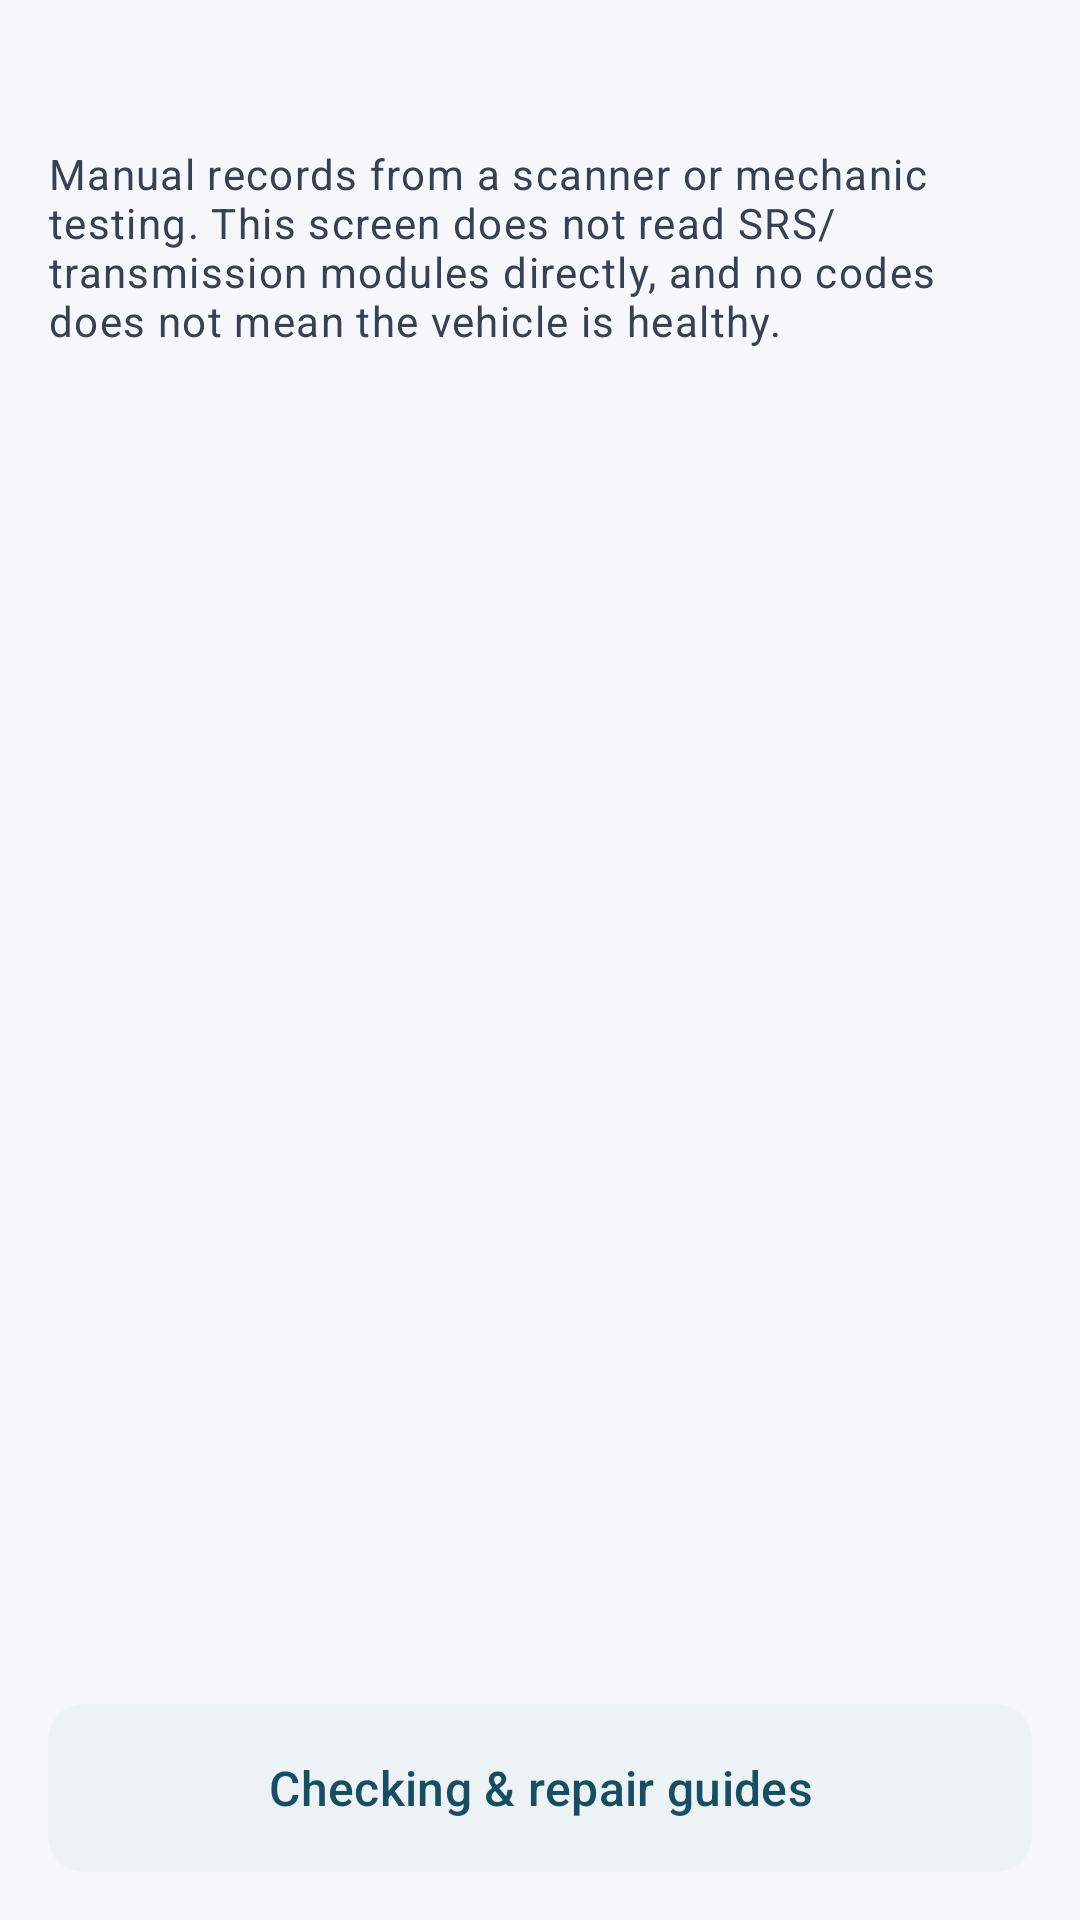

Here is an Android app screen rendered from its layout file. Give the layout XML and the strings, colors and styles it references.
<!-- AndroidManifest.xml: application theme AppTheme -->
<!-- res/layout/workshop_diagnostics.xml -->
<?xml version="1.0" encoding="utf-8"?>
<LinearLayout xmlns:android="http://schemas.android.com/apk/res/android"
    android:layout_width="match_parent" android:layout_height="match_parent"
    android:orientation="vertical" android:padding="@dimen/ui_card_padding"
    android:background="@color/workshop_page_background">
    <TextView android:id="@+id/diagnostic_context"
        android:layout_width="match_parent" android:layout_height="wrap_content"
        android:textAppearance="@style/WorkshopHomeSectionHeading" />
    <TextView android:layout_width="match_parent" android:layout_height="wrap_content"
        android:layout_marginTop="@dimen/ui_space_2" android:text="@string/diagnostic_manual_notice"
        android:textAppearance="@style/WorkshopHomeHelper" />
    <ListView android:id="@+id/diagnostic_modules"
        android:layout_width="match_parent" android:layout_height="0dp" android:layout_weight="1"
        android:layout_marginTop="@dimen/ui_space_3" android:divider="@android:color/transparent"
        android:dividerHeight="8dp" android:clipToPadding="false" android:paddingBottom="8dp" />
    <com.google.android.material.button.MaterialButton android:id="@+id/diagnostic_open_guide"
        style="@style/WorkshopHomeSecondaryAction" android:layout_width="match_parent"
        android:layout_height="wrap_content" android:text="@string/diagnostic_guides" />
</LinearLayout>
<!-- resources referenced by this layout -->
<resources>
  <color name="workshop_page_background">#F5F7FA</color>
  <dimen name="ui_card_padding">16dp</dimen>
  <dimen name="ui_space_2">8dp</dimen>
  <dimen name="ui_space_3">12dp</dimen>
  <string name="diagnostic_guides">Checking &amp; repair guides</string>
  <string name="diagnostic_manual_notice">Manual records from a scanner or mechanic testing. This screen does not read SRS/transmission modules directly, and no codes does not mean the vehicle is healthy.</string>
  <style name="WorkshopHomeHelper" parent="UiText.Meta" />
  <style name="WorkshopHomeSecondaryAction" parent="UiButton.Secondary" />
  <style name="WorkshopHomeSectionHeading" parent="UiText.Section" />
  <style name="AppTheme" parent="AppTheme.Base" />
  <style name="UiText.Meta" parent="TextAppearance.Material3.BodySmall">
          <item name="android:textColor">@color/workshop_secondary_text</item>
          <item name="android:textSize">14sp</item>
      </style>
  <style name="UiText.Section" parent="TextAppearance.Material3.TitleMedium">
          <item name="android:textColor">@color/workshop_on_surface</item>
          <item name="android:textSize">18sp</item>
          <item name="android:textStyle">bold</item>
      </style>
  <color name="workshop_secondary_text">#374151</color>
  <dimen name="ui_touch_primary">56dp</dimen>
  <dimen name="ui_space_4">16dp</dimen>
  <dimen name="ui_card_corner">12dp</dimen>
  <color name="workshop_surface_variant">#EDF2F4</color>
  <color name="workshop_primary">#164E63</color>
  <color name="workshop_on_surface">#111827</color>
  <style name="UiScrollView" parent="@android:style/Widget.ScrollView">
          <item name="android:scrollbars">none</item>
          <item name="android:scrollbarThumbVertical">@null</item>
          <item name="android:scrollbarTrackVertical">@null</item>
      </style>
  <style name="UiHorizontalScrollView" parent="">
          <item name="android:scrollbars">none</item>
          <item name="android:scrollbarThumbHorizontal">@null</item>
          <item name="android:scrollbarTrackHorizontal">@null</item>
      </style>
  <color name="workshop_on_primary">#FFFFFF</color>
  <color name="workshop_surface">#FFFFFF</color>
  <color name="workshop_outline">#64748B</color>
  <color name="workshop_divider">#DAE2E8</color>
  <color name="workshop_status_danger_text">#7F1D1D</color>
  <color name="workshop_status_danger_surface">#FEE2E2</color>
  <color name="workshop_ripple">#33164E63</color>
  <style name="WorkshopActionBar" parent="Widget.AppCompat.ActionBar.Solid">
          <item name="background">@color/workshop_surface_variant</item>
          <item name="titleTextStyle">@style/UiActionBarTitle</item>
      </style>
  <style name="UiPreferenceTheme" parent="PreferenceThemeOverlay">
          <item name="preferenceCategoryTitleTextColor">@color/workshop_primary</item>
          <item name="android:textColorPrimary">@color/workshop_on_surface</item>
          <item name="android:textColorSecondary">@color/workshop_secondary_text</item>
          <item name="colorAccent">@color/workshop_primary</item>
      </style>
  <dimen name="ui_field_gap">12dp</dimen>
  <style name="UiActionBarTitle" parent="TextAppearance.AppCompat.Widget.ActionBar.Title">
          <item name="android:textColor">@color/workshop_on_surface</item>
          <item name="android:textSize">20sp</item>
          <item name="android:textStyle">bold</item>
      </style>
  <style name="UiDialogShape" parent="">
          <item name="cornerFamily">rounded</item>
          <item name="cornerSize">@dimen/ui_card_corner_large</item>
      </style>
  <!-- drawable ic_spinner_arrow (drawable) -->
  <vector xmlns:android="http://schemas.android.com/apk/res/android"
      android:width="24dp" android:height="24dp"
      android:viewportWidth="24" android:viewportHeight="24">
      <path android:fillColor="@color/workshop_secondary_text"
          android:pathData="M7.4,9.6L12,14.2l4.6,-4.6L18,11l-6,6l-6,-6z" />
  </vector>
  <dimen name="ui_card_corner_large">16dp</dimen>
</resources>
